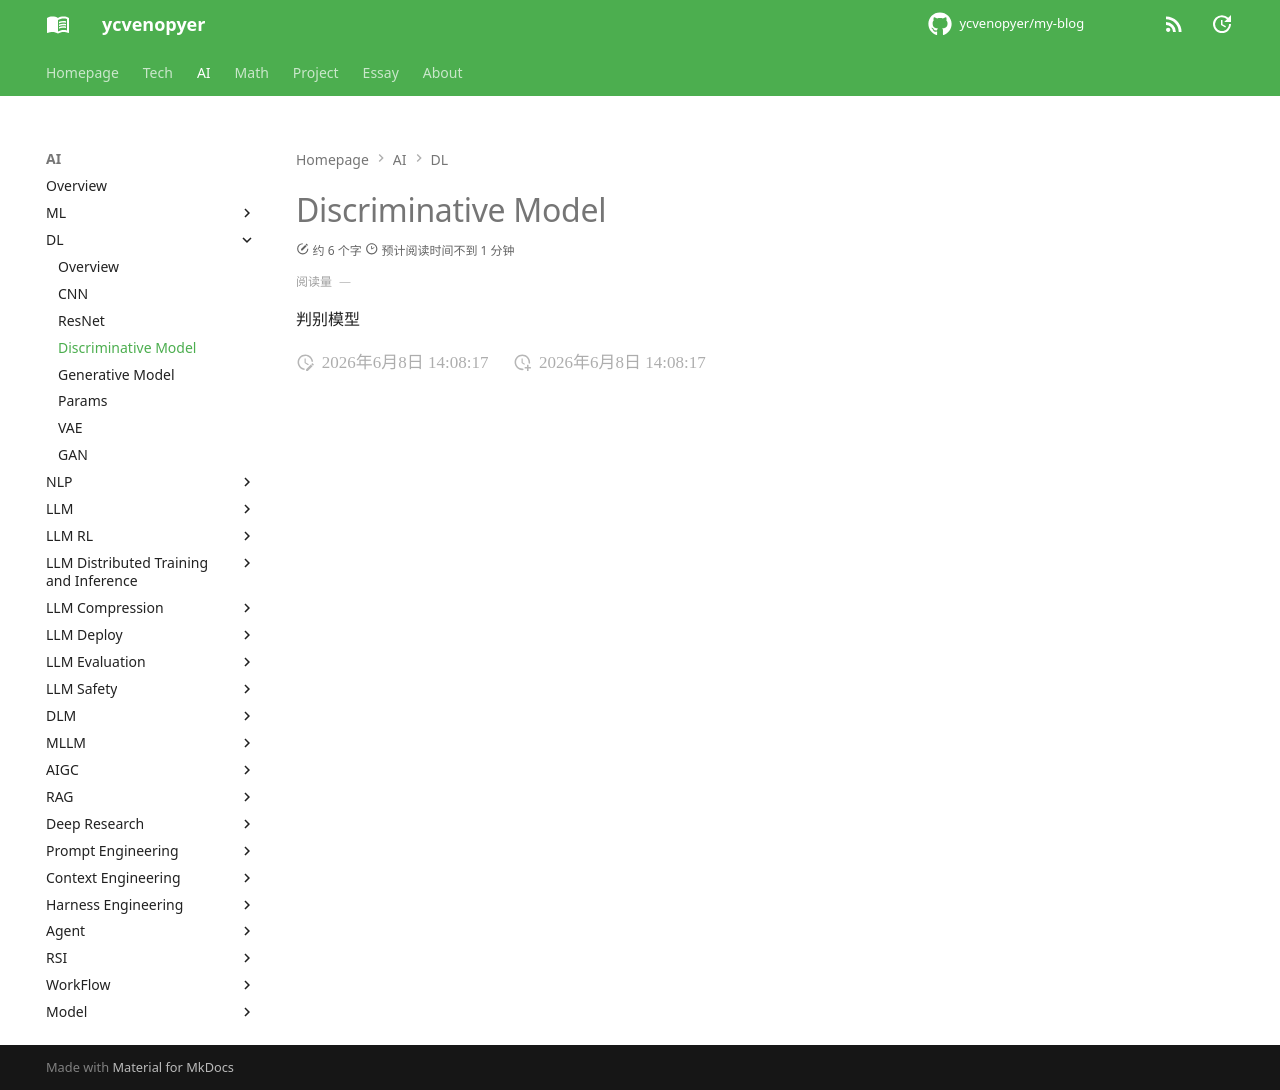

repository: ycvenopyer/my-blog · page: ai-note/dl/discriminative-model/index.html · generator: mkdocs

# Discriminative Model

判别模型
